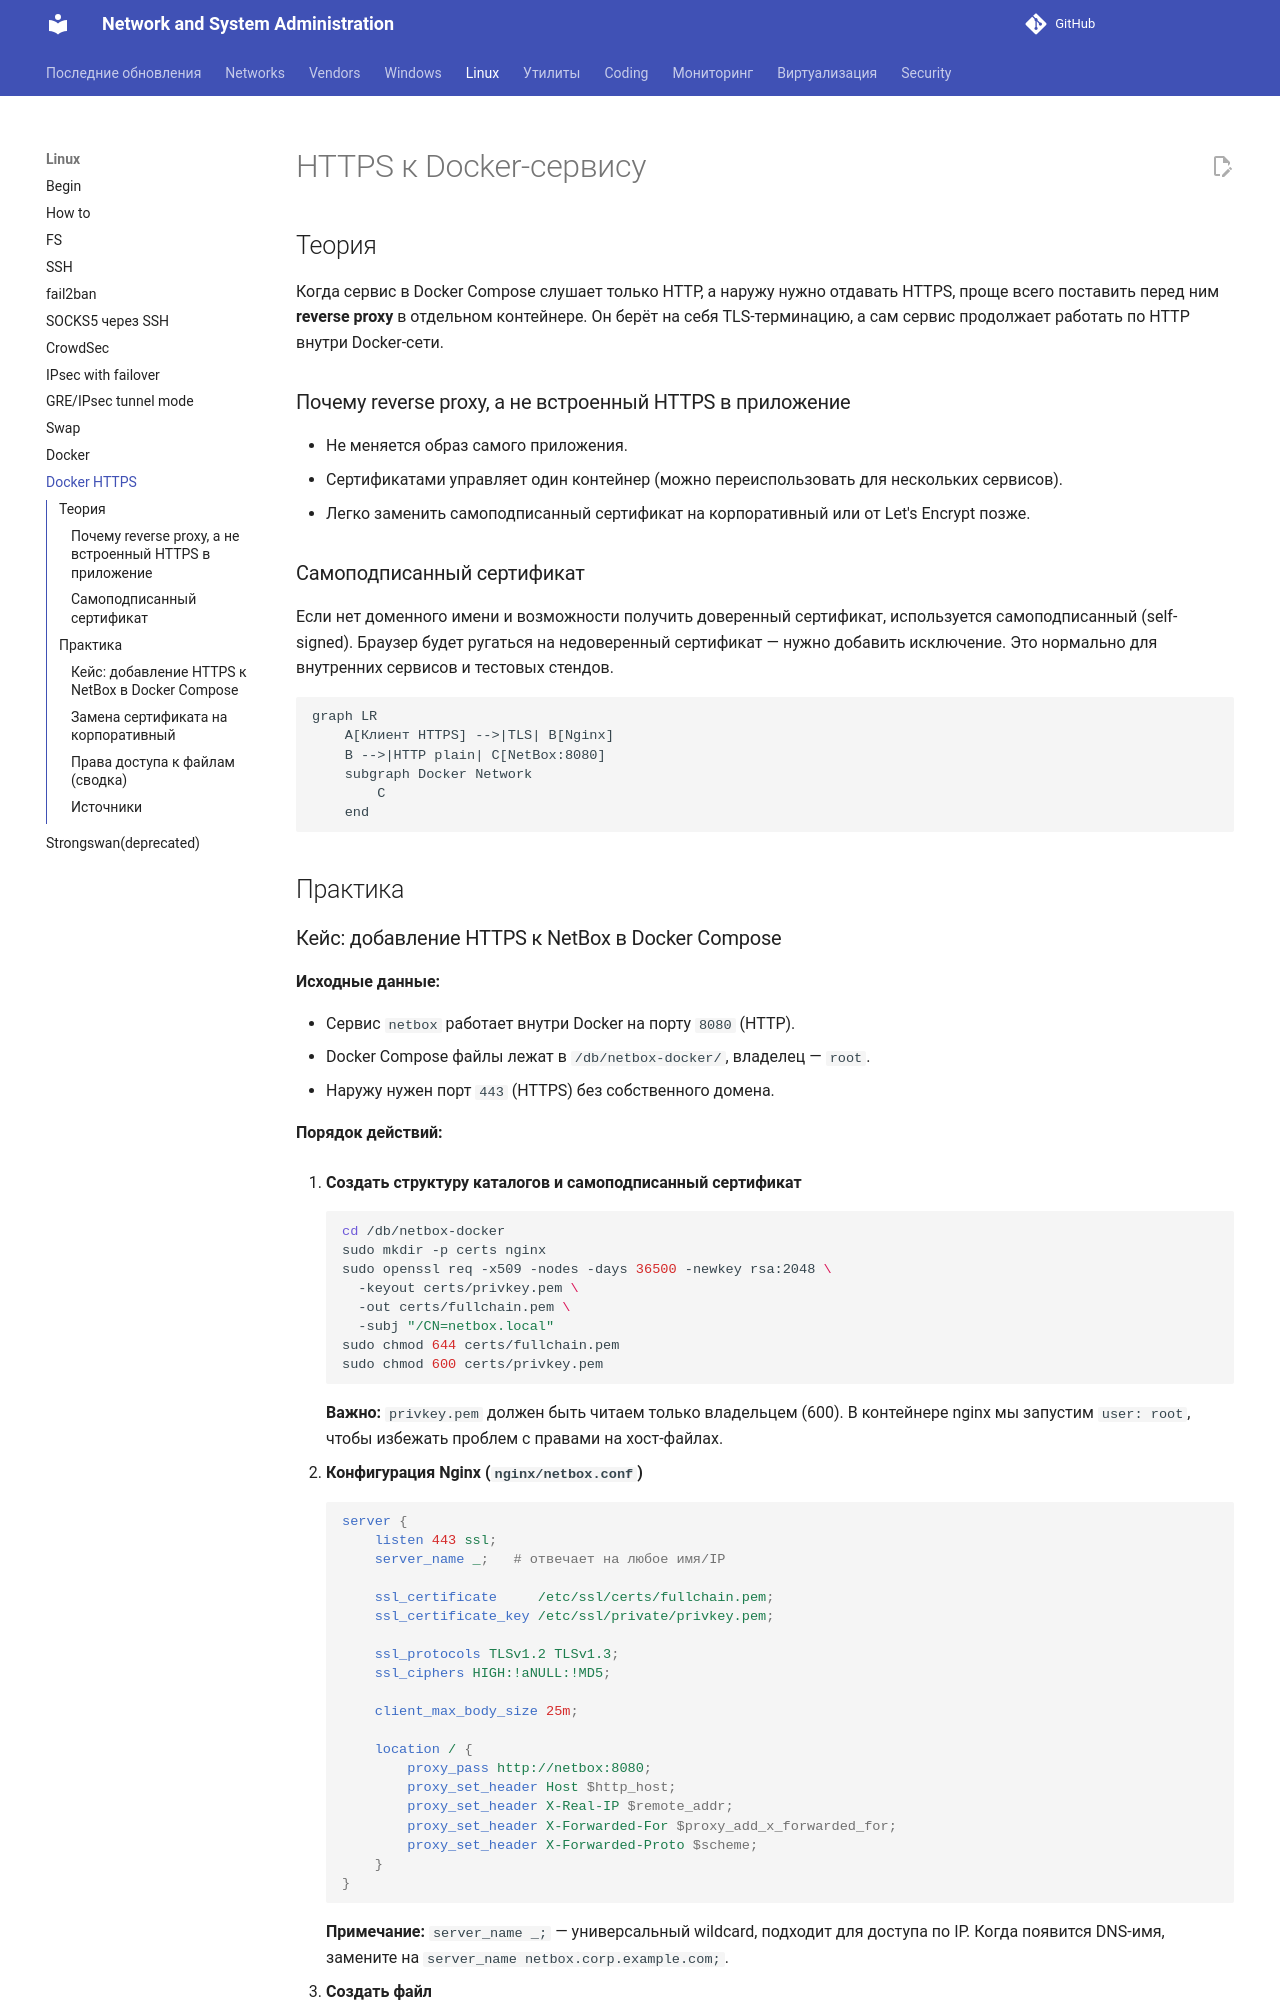

repository: CherMet90/kb-mkdocs · page: Linux/docker-https/index.html · generator: mkdocs

---
title: HTTPS к любому Docker-сервису
date: 2026-05-15
---

# HTTPS к Docker-сервису

## Теория

Когда сервис в Docker Compose слушает только HTTP, а наружу нужно отдавать HTTPS, проще всего поставить перед ним **reverse proxy** в отдельном контейнере. Он берёт на себя TLS-терминацию, а сам сервис продолжает работать по HTTP внутри Docker-сети.

### Почему reverse proxy, а не встроенный HTTPS в приложение

- Не меняется образ самого приложения.
- Сертификатами управляет один контейнер (можно переиспользовать для нескольких сервисов).
- Легко заменить самоподписанный сертификат на корпоративный или от Let's Encrypt позже.

### Самоподписанный сертификат
Если нет доменного имени и возможности получить доверенный сертификат, используется самоподписанный (self-signed). Браузер будет ругаться на недоверенный сертификат — нужно добавить исключение. Это нормально для внутренних сервисов и тестовых стендов.

```mermaid
graph LR
    A[Клиент HTTPS] -->|TLS| B[Nginx]
    B -->|HTTP plain| C[NetBox:8080]
    subgraph Docker Network
        C
    end
```
<!-- more -->
## Практика
